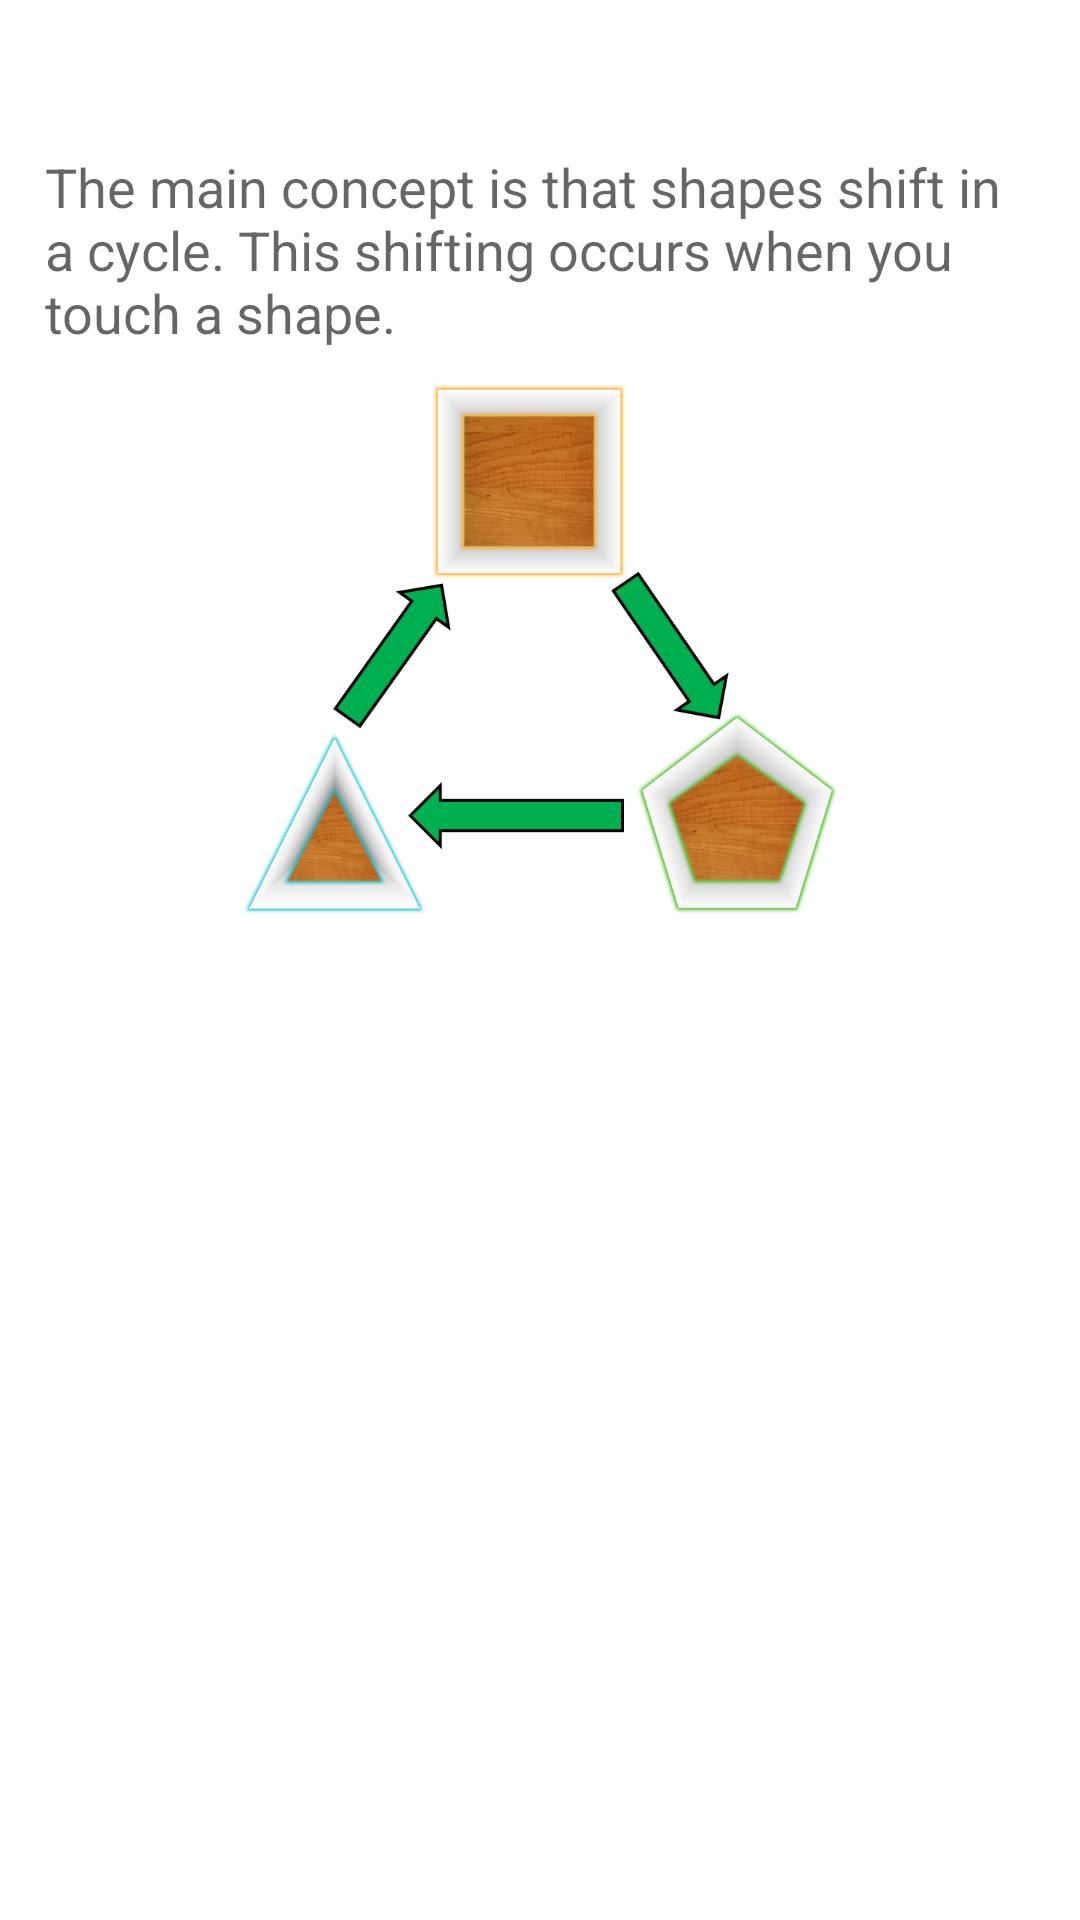

Android layout source for this screen:
<!-- AndroidManifest.xml: fallback theme Theme.MaterialComponents.DayNight.NoActionBar -->
<!-- res/layout/tuto_2.xml -->
<?xml version="1.0" encoding="utf-8"?>
<LinearLayout xmlns:android="http://schemas.android.com/apk/res/android"
    android:orientation="vertical" android:layout_width="match_parent"
    android:layout_height="match_parent"
    android:id="@+id/tuto2">

    <TextView
        android:layout_width="wrap_content"
        android:layout_height="wrap_content"
        android:textAppearance="?android:attr/textAppearanceMedium"
        android:text="@string/tuto_message_2"
        android:id="@+id/textView4"
        android:layout_marginRight="15dp"
        android:layout_marginLeft="15dp"
        android:layout_marginTop="50dp"
        android:layout_gravity="center_horizontal" />

    <ImageView
        android:layout_width="200dp"
        android:layout_height="200dp"
        android:id="@+id/imageView2"
        android:layout_gravity="center_horizontal"
        android:src="@drawable/shapeshift" />

</LinearLayout>
<!-- resources referenced by this layout -->
<resources>
  <!-- drawable shapeshift: png bitmap (drawable-xxhdpi, 213910 bytes) -->
  <string name="tuto_message_2">The main concept is that shapes shift in a cycle. This shifting occurs when you touch a shape.</string>
</resources>
